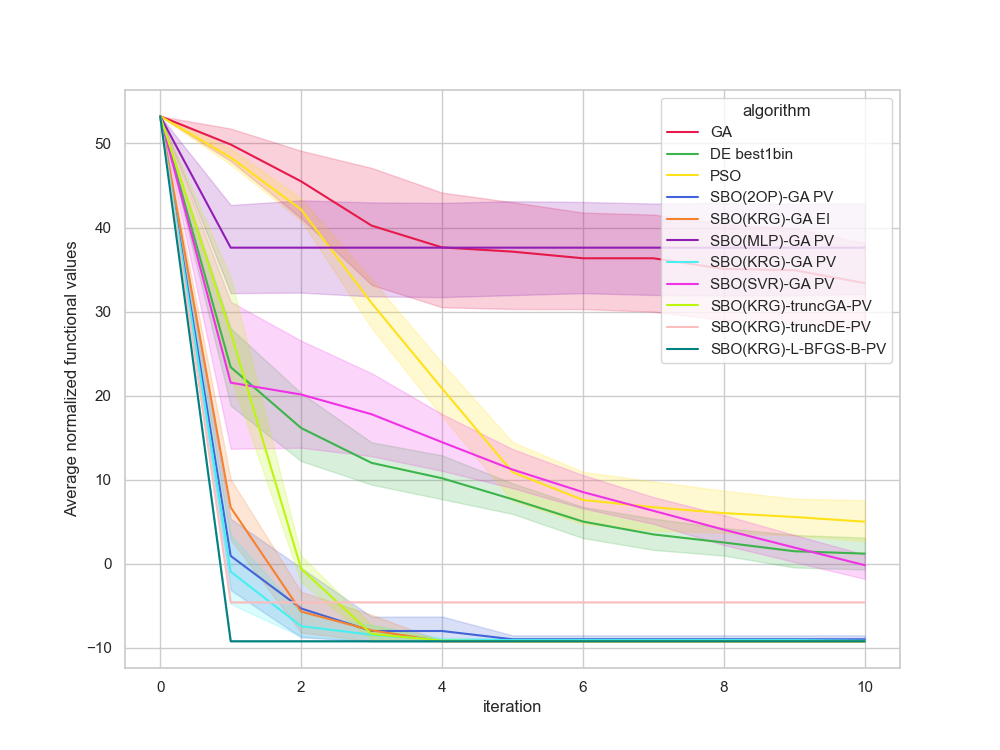

Source data for this figure (header and first rows):
, Unnamed: 0, value, iteration, algorithm, replicate
0, 0, 53.24, 0, GA, 0
1, 1, 53.24, 1, GA, 0
2, 2, 47.5, 2, GA, 0
3, 3, 43.88, 3, GA, 0
4, 4, 30.84, 4, GA, 0
5, 5, 30.84, 5, GA, 0
6, 6, 30.84, 6, GA, 0
7, 7, 30.84, 7, GA, 0
8, 8, 30.84, 8, GA, 0
9, 9, 30.84, 9, GA, 0
10, 10, 30.84, 10, GA, 0
11, 11, 53.24, 0, GA, 1
12, 12, 45.83, 1, GA, 1
13, 13, 42.06, 2, GA, 1
14, 14, 28.34, 3, GA, 1
15, 15, 28.34, 4, GA, 1
16, 16, 28.34, 5, GA, 1
17, 17, 28.34, 6, GA, 1
18, 18, 28.34, 7, GA, 1
19, 19, 28.34, 8, GA, 1
20, 20, 28.34, 9, GA, 1
21, 21, 28.34, 10, GA, 1
22, 22, 53.24, 0, GA, 2
23, 23, 52.11, 1, GA, 2
24, 24, 41.82, 2, GA, 2
25, 25, 41.82, 3, GA, 2
26, 26, 40.87, 4, GA, 2
27, 27, 39.12, 5, GA, 2
28, 28, 39.02, 6, GA, 2
29, 29, 39.02, 7, GA, 2
30, 30, 32.73, 8, GA, 2
31, 31, 32.73, 9, GA, 2
32, 32, 32.73, 10, GA, 2
33, 33, 53.24, 0, GA, 3
34, 34, 49.49, 1, GA, 3
35, 35, 49.49, 2, GA, 3
36, 36, 48.99, 3, GA, 3
37, 37, 45.64, 4, GA, 3
38, 38, 45.64, 5, GA, 3
39, 39, 45.64, 6, GA, 3
40, 40, 45.64, 7, GA, 3
41, 41, 44.85, 8, GA, 3
42, 42, 43.43, 9, GA, 3
43, 43, 43.43, 10, GA, 3
44, 44, 53.24, 0, GA, 4
45, 45, 51.07, 1, GA, 4
46, 46, 49.71, 2, GA, 4
47, 47, 49.71, 3, GA, 4
48, 48, 49.4, 4, GA, 4
49, 49, 46.11, 5, GA, 4
50, 50, 46.11, 6, GA, 4
51, 51, 46.11, 7, GA, 4
52, 52, 46.11, 8, GA, 4
53, 53, 46.11, 9, GA, 4
54, 54, 42.72, 10, GA, 4
55, 55, 53.24, 0, GA, 5
56, 56, 45.78, 1, GA, 5
57, 57, 40.75, 2, GA, 5
58, 58, 40.75, 3, GA, 5
59, 59, 40.75, 4, GA, 5
... 1,150 more rows
